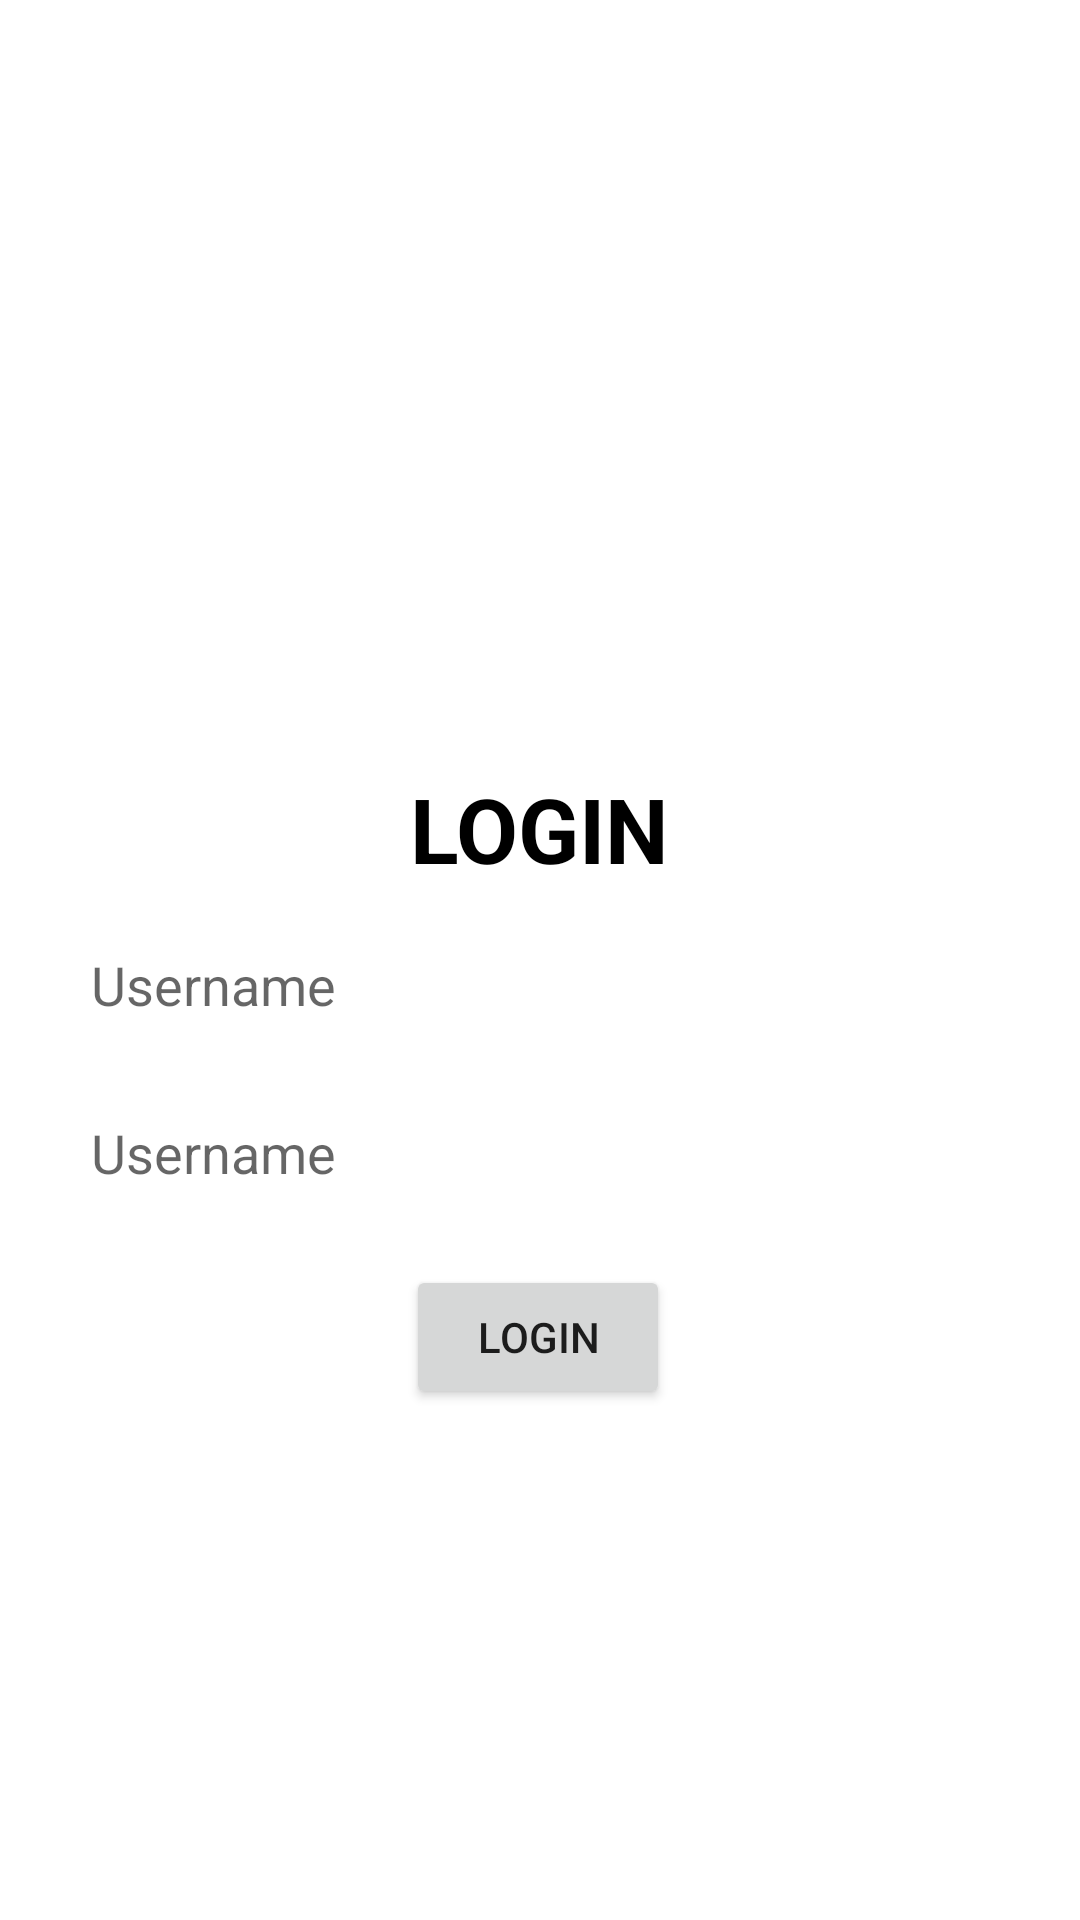

The Android layout XML behind this screen, and the referenced resources:
<!-- AndroidManifest.xml: application theme Theme.Phitix -->
<!-- res/layout/activity_login.xml -->
<?xml version="1.0" encoding="utf-8"?>
<androidx.constraintlayout.widget.ConstraintLayout xmlns:android="http://schemas.android.com/apk/res/android"
    xmlns:app="http://schemas.android.com/apk/res-auto"
    xmlns:tools="http://schemas.android.com/tools"
    android:layout_width="match_parent"
    android:layout_height="match_parent"
    android:orientation="vertical"
    android:gravity="center"
    android:background="@drawable/LOGIN"
    tools:context=".login">

    <EditText
        android:id="@+id/editTextUsername"
        android:layout_width="300dp"
        android:layout_height="wrap_content"
        android:layout_marginTop="12dp"
        android:height="40dp"
        android:background="@color/design_default_color_background"
        android:hint="Username"
        app:layout_constraintEnd_toEndOf="parent"
        app:layout_constraintHorizontal_bias="0.504"
        app:layout_constraintStart_toStartOf="parent"
        app:layout_constraintTop_toBottomOf="@+id/textView"
        tools:ignore="MissingConstraints" />

    <EditText
        android:id="@+id/editText"
        android:layout_width="300dp"
        android:layout_height="wrap_content"
        android:layout_marginTop="16dp"
        android:height="40dp"
        android:background="@color/design_default_color_background"
        android:hint="Username"
        app:layout_constraintEnd_toEndOf="parent"
        app:layout_constraintHorizontal_bias="0.504"
        app:layout_constraintStart_toStartOf="parent"
        app:layout_constraintTop_toBottomOf="@+id/editTextUsername"
        tools:ignore="MissingConstraints" />

    <Button
        android:id="@+id/buttonLogin"
        android:layout_width="wrap_content"
        android:layout_height="wrap_content"
        android:text="Login"
        app:layout_constraintBottom_toBottomOf="parent"
        app:layout_constraintEnd_toEndOf="parent"
        app:layout_constraintHorizontal_bias="0.498"
        app:layout_constraintStart_toStartOf="parent"
        app:layout_constraintTop_toBottomOf="@+id/editText"
        app:layout_constraintVertical_bias="0.093"
        tools:ignore="MissingConstraints" />

    <TextView
        android:id="@+id/textView"
        android:layout_width="wrap_content"
        android:layout_height="wrap_content"
        android:layout_marginTop="256dp"
        android:text="LOGIN"
        android:textStyle="bold"
        android:textSize="30dp"
        android:textColor="@color/black"
        app:layout_constraintEnd_toEndOf="parent"
        app:layout_constraintStart_toStartOf="parent"
        app:layout_constraintTop_toTopOf="parent"
        tools:ignore="MissingConstraints" />

</androidx.constraintlayout.widget.ConstraintLayout>
<!-- resources referenced by this layout -->
<resources>
  <color name="black">#FF000000</color>
  <style name="Theme.Phitix" parent="Theme.MaterialComponents.DayNight.DarkActionBar">
          
          <item name="colorPrimary">@color/purple_500</item>
          <item name="colorPrimaryVariant">@color/purple_700</item>
          <item name="colorOnPrimary">@color/white</item>
          
          <item name="colorSecondary">@color/teal_200</item>
          <item name="colorSecondaryVariant">@color/teal_700</item>
          <item name="colorOnSecondary">@color/black</item>
          
          <item name="android:statusBarColor" tools:targetApi="l">?attr/colorPrimaryVariant</item>
          
      </style>
  <color name="purple_500">#FF6200EE</color>
  <color name="purple_700">#FF3700B3</color>
  <color name="white">#FFFFFFFF</color>
  <color name="teal_200">#FF03DAC5</color>
  <color name="teal_700">#FF018786</color>
</resources>
